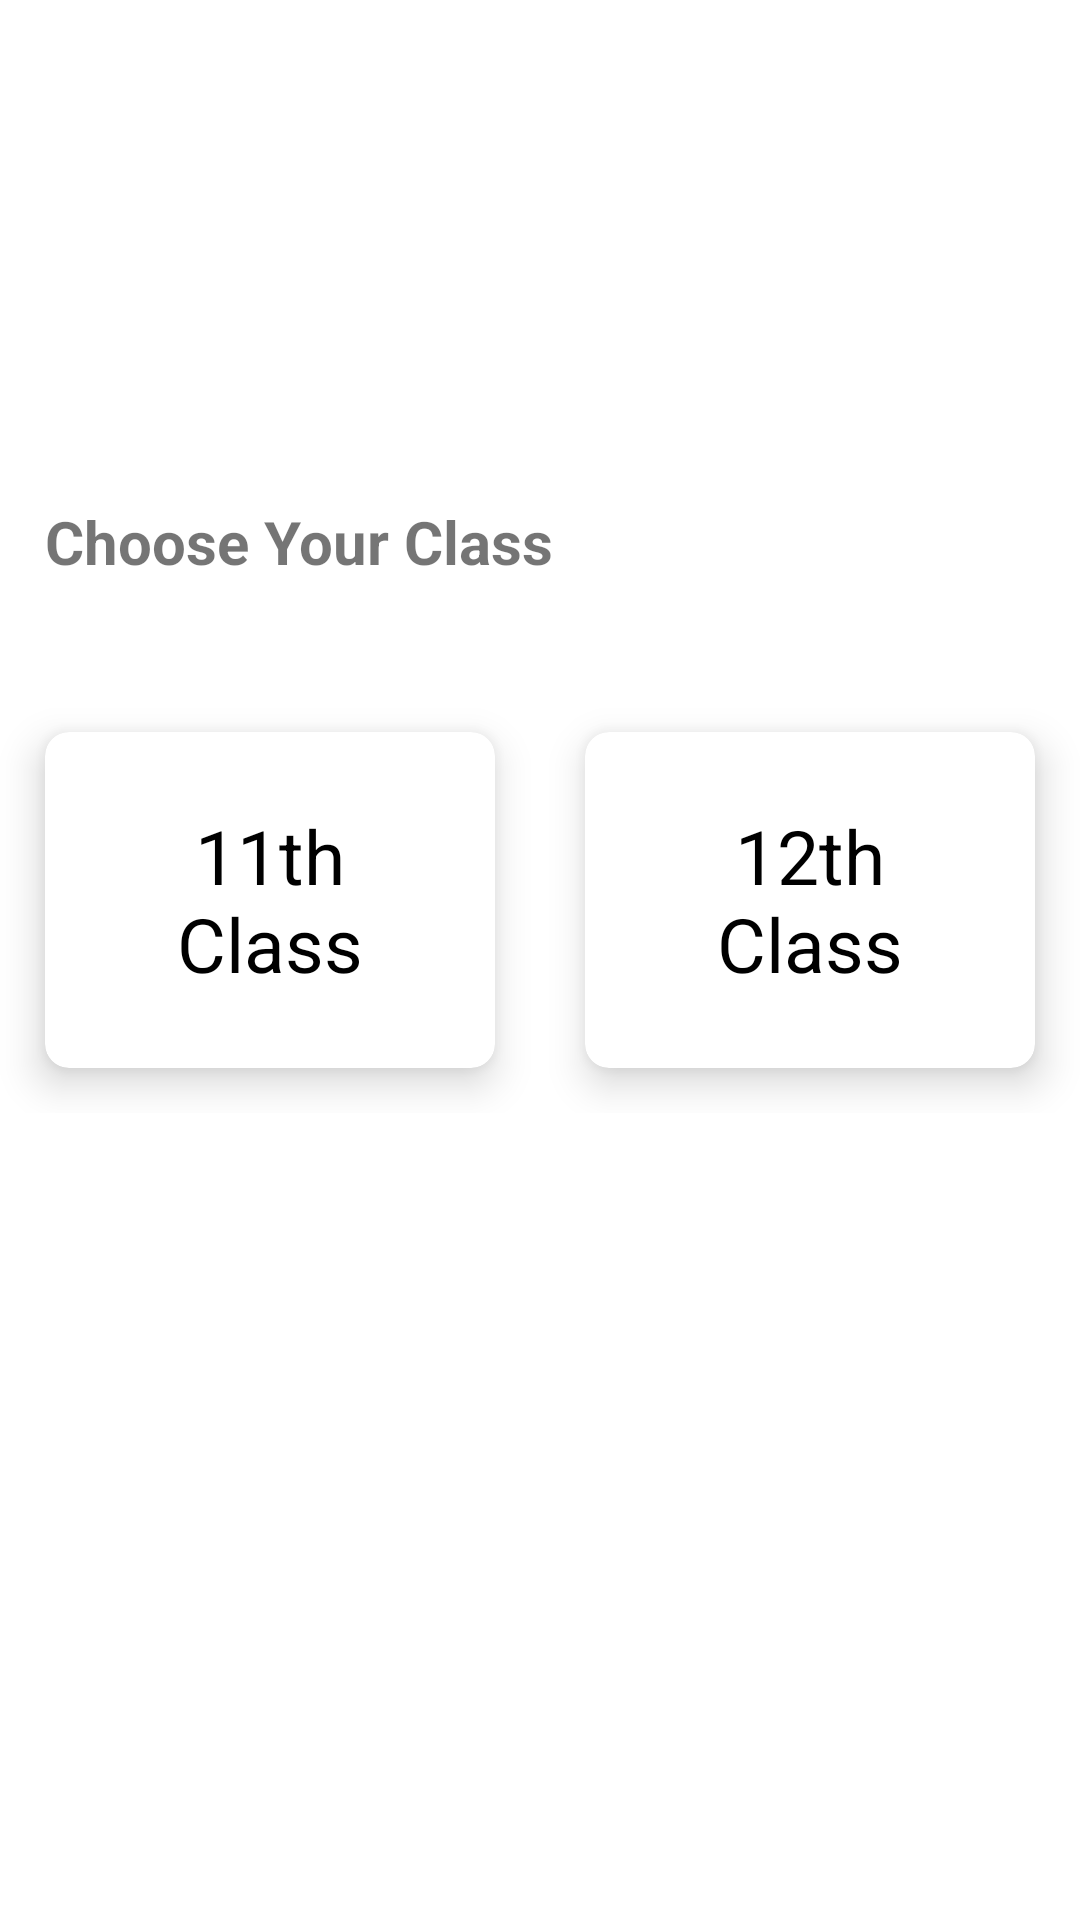

Produce the Android XML layout that renders to this screen, including the resource entries it uses.
<!-- AndroidManifest.xml: application theme Theme.Edu_Academic_Solution -->
<!-- res/layout/activity_home_screen.xml -->
<?xml version="1.0" encoding="utf-8"?>
<RelativeLayout xmlns:android="http://schemas.android.com/apk/res/android"
    xmlns:app="http://schemas.android.com/apk/res-auto"
    xmlns:tools="http://schemas.android.com/tools"
    android:layout_width="match_parent"
    android:background="@drawable/background"
    android:layout_height="match_parent"
    android:orientation="vertical"
    tools:context=".views.home.HomeScreen">

    <TextView
        android:id="@+id/headerTitle"
        android:layout_width="250dp"
        android:layout_height="137dp"
        android:gravity="center"
        android:paddingTop="5dp"
        android:text="Class 11th &amp; 12th Science"
        android:textColor="@color/white"
        android:textSize="30sp"
        android:textStyle="bold" />

    <TextView
        android:id="@+id/chooseClass"
        android:layout_width="match_parent"
        android:layout_height="wrap_content"
        android:text="Choose Your Class "
        android:layout_marginStart="15dp"
        android:layout_marginTop="30dp"
        android:textSize="20sp"
        android:layout_below="@id/headerTitle"
        android:textStyle="bold"
        />


    <GridLayout
        android:id="@+id/gridChooseClass"
        android:layout_width="394dp"
        android:layout_height="147dp"
        android:layout_below="@id/chooseClass"
        android:layout_marginTop="30dp"
        android:layout_marginBottom="37dp"
        android:background="@color/white"
        android:columnCount="2"
        android:rowCount="1">

        <androidx.cardview.widget.CardView
            android:id="@+id/classFirst"
            android:layout_width="80dp"
            android:layout_height="75dp"
            android:layout_row="0"
            android:layout_rowWeight="1"
            android:layout_column="0"
            android:layout_columnWeight="1"
            android:layout_gravity="fill"
            android:layout_margin="15dp"
            android:layout_marginTop="20dp"
            app:cardCornerRadius="8dp"
            app:cardElevation="8dp"

            >

            <LinearLayout
                android:layout_width="wrap_content"
                android:layout_height="wrap_content"
                android:layout_row="0"
                android:layout_column="0"
                android:layout_gravity="center_vertical|center_horizontal"
                android:gravity="center"
                android:orientation="vertical">

                <TextView
                    android:layout_width="100dp"
                    android:layout_height="wrap_content"
                    android:layout_gravity="center"
                    android:gravity="center"
                    android:text="11th Class"
                    android:textColor="@color/black"
                    android:textSize="25sp" />


            </LinearLayout>

        </androidx.cardview.widget.CardView>

        <androidx.cardview.widget.CardView
            android:id="@+id/classSecond"
            android:layout_width="80dp"
            android:layout_height="wrap_content"
            android:layout_row="0"
            android:layout_rowWeight="1"
            android:layout_column="1"
            android:layout_columnWeight="1"
            android:layout_gravity="fill"
            android:layout_margin="15dp"
            android:layout_marginTop="20dp"
            app:cardCornerRadius="8dp"
            app:cardElevation="8dp"

            >

            <LinearLayout
                android:layout_width="wrap_content"
                android:layout_height="wrap_content"
                android:layout_row="0"
                android:layout_column="0"
                android:layout_gravity="center_vertical|center_horizontal"
                android:gravity="center"
                android:orientation="vertical">

                <TextView
                    android:layout_width="100dp"
                    android:layout_height="wrap_content"
                    android:layout_gravity="center"
                    android:gravity="center"
                    android:text="12th Class"
                    android:textColor="@color/black"
                    android:textSize="25sp" />


            </LinearLayout>

        </androidx.cardview.widget.CardView>


    </GridLayout>

    <TextView
        android:id="@+id/feesTextView"
        android:layout_width="300dp"
        android:layout_height="50dp"
        android:layout_below="@+id/gridChooseClass"
        android:layout_centerInParent="true"
        android:background="@drawable/rounded_corner"
        android:gravity="center"
        android:text="@string/fees"
        android:textColor="@color/white"
        android:textSize="25sp" />


    <TextView
        android:layout_width="300dp"
        android:layout_height="50dp"
        android:layout_marginTop="20dp"
        android:layout_below="@+id/feesTextView"
        android:id="@+id/feedbackTextView"
        android:layout_centerInParent="true"
        android:background="@drawable/rounded_corner"
        android:gravity="center"
        android:text="@string/feedback"
        android:textColor="@color/white"
        android:textSize="25sp" />

    <TextView
        android:layout_width="300dp"
        android:layout_height="50dp"
        android:layout_marginTop="20dp"
        android:id="@+id/bonafideRequestTextView"
        android:layout_below="@+id/feedbackTextView"
        android:layout_centerInParent="true"
        android:background="@drawable/rounded_corner"
        android:gravity="center"
        android:text="Bonafied Request"
        android:onClick="bonafideBtn"
        android:textColor="@color/white"
        android:textSize="25sp" />


</RelativeLayout>
<!-- resources referenced by this layout -->
<resources>
  <color name="black">#FF000000</color>
  <color name="white">#FFFFFFFF</color>
  <string name="feedback">Feedback</string>
  <string name="fees">Fees</string>
  <style name="Theme.Edu_Academic_Solution" parent="Theme.MaterialComponents.DayNight.NoActionBar">
          
          <item name="colorPrimary">@color/purple_500</item>
          <item name="colorPrimaryVariant">@color/purple_700</item>
          <item name="colorOnPrimary">@color/white</item>
          
          <item name="colorSecondary">@color/teal_200</item>
          <item name="colorSecondaryVariant">@color/teal_700</item>
          <item name="colorOnSecondary">@color/black</item>
          
          <item name="android:statusBarColor">?attr/colorPrimaryVariant</item>
          
      </style>
  <color name="purple_500">#FF6200EE</color>
  <color name="purple_700">#FF3700B3</color>
  <color name="teal_200">#FF03DAC5</color>
  <color name="teal_700">#FF018786</color>
</resources>
